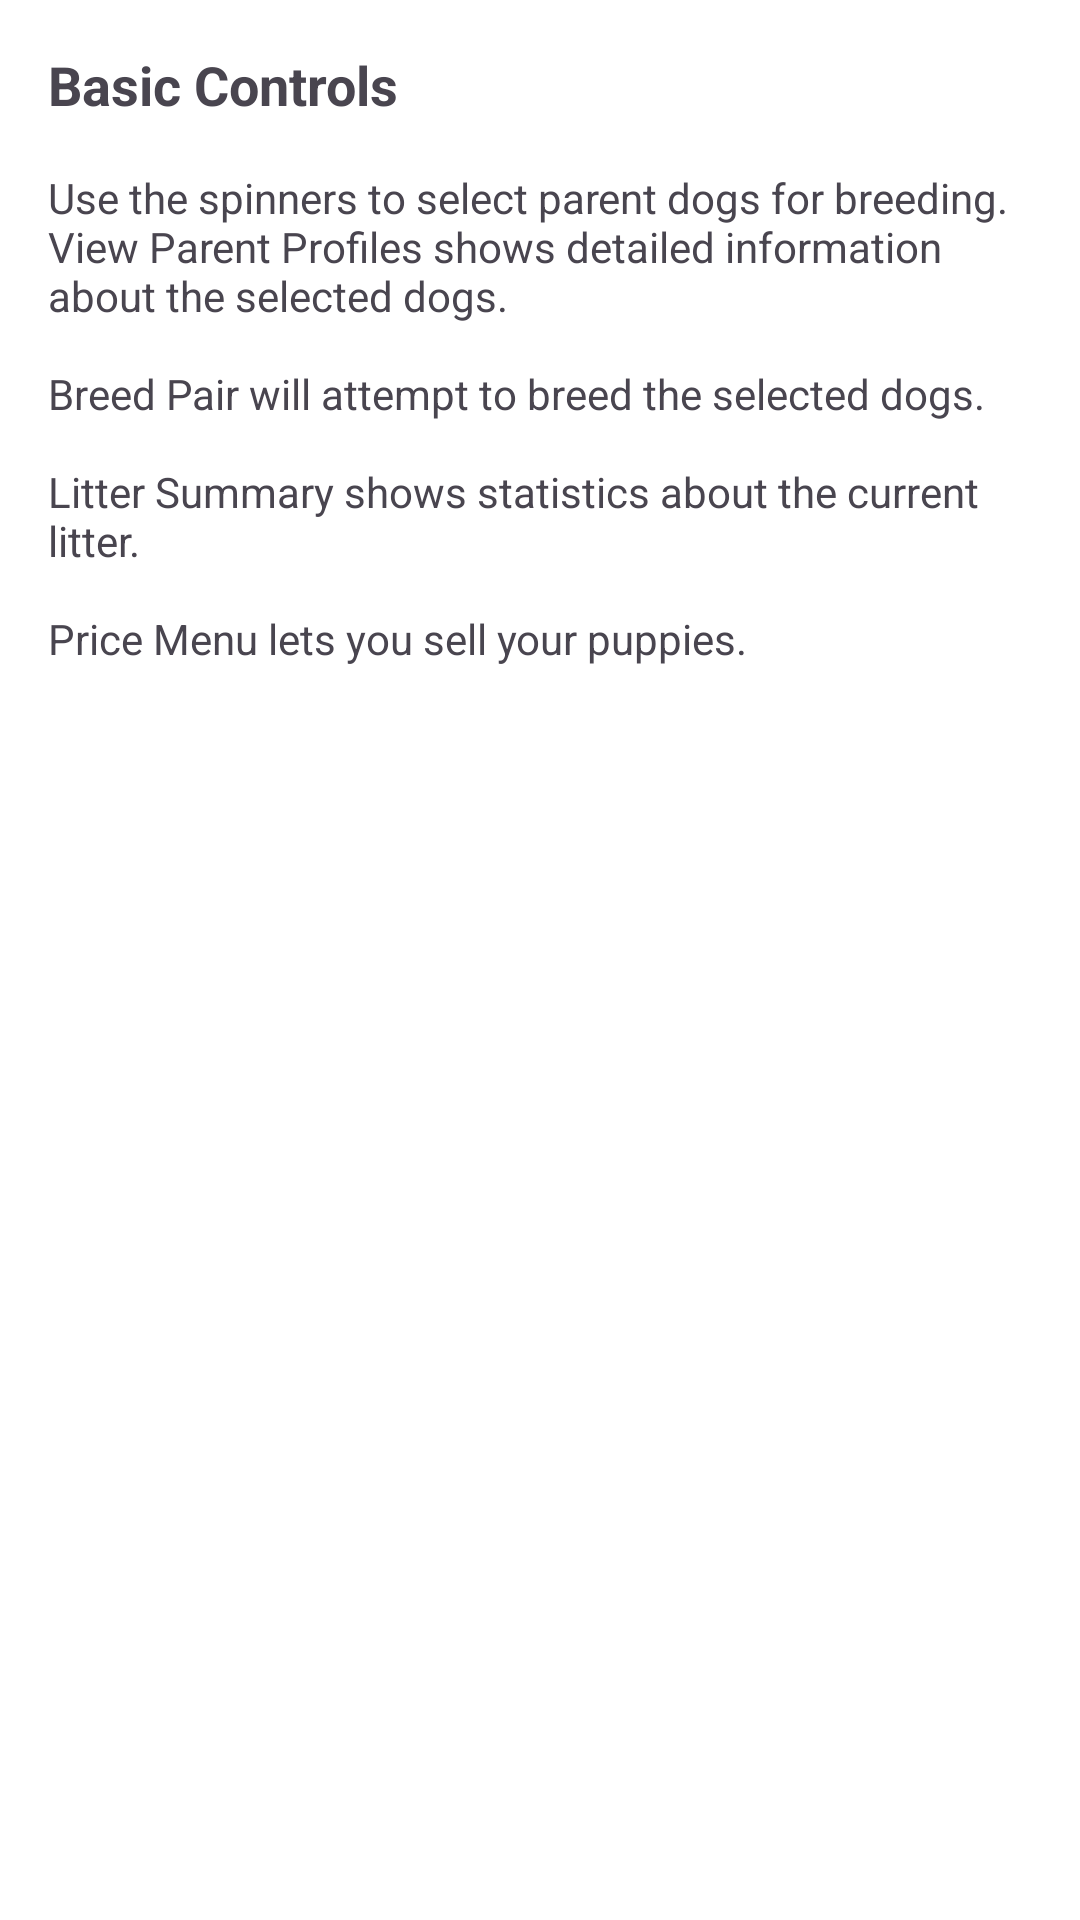

Here is an Android app screen rendered from its layout file. Give the layout XML and the strings, colors and styles it references.
<!-- AndroidManifest.xml: application theme Theme.TheBreedingLab -->
<!-- res/layout/sheet_basic_control.xml -->
<?xml version="1.0" encoding="utf-8"?>
<LinearLayout xmlns:android="http://schemas.android.com/apk/res/android"
    xmlns:tools="http://schemas.android.com/tools"
    android:layout_width="match_parent"
    android:layout_height="wrap_content"
    xmlns:app="http://schemas.android.com/apk/res-auto"
    android:background="@color/white"
    android:orientation="vertical"
    android:padding="16dp">

    <com.google.android.material.textview.MaterialTextView
        android:layout_width="match_parent"
        android:layout_height="wrap_content"
        android:text="@string/basic_controls"
        android:textSize="18sp"
        android:textStyle="bold" />

    <com.google.android.material.textview.MaterialTextView
        android:layout_width="match_parent"
        android:layout_height="wrap_content"
        android:layout_marginTop="16dp"
        android:text="@string/use_spinner" />
</LinearLayout>
<!-- resources referenced by this layout -->
<resources>
  <string name="basic_controls">Basic Controls</string>
  <string name="use_spinner">Use the spinners to select parent dogs for breeding.\nView Parent Profiles shows detailed information about the selected dogs.\n\nBreed Pair will attempt to breed the selected dogs.\n\nLitter Summary shows statistics about the current litter.\n\nPrice Menu lets you sell your puppies.</string>
  <style name="Theme.TheBreedingLab" parent="Base.Theme.TheBreedingLab" />
  <style name="Base.Theme.TheBreedingLab" parent="Theme.Material3.DayNight.NoActionBar">
          
          
      </style>
  <!-- not gathered from this repository: default colours our renderer supplied (Android Studio template values) -->
  <color name="white">#FFFFFFFF</color>
</resources>
